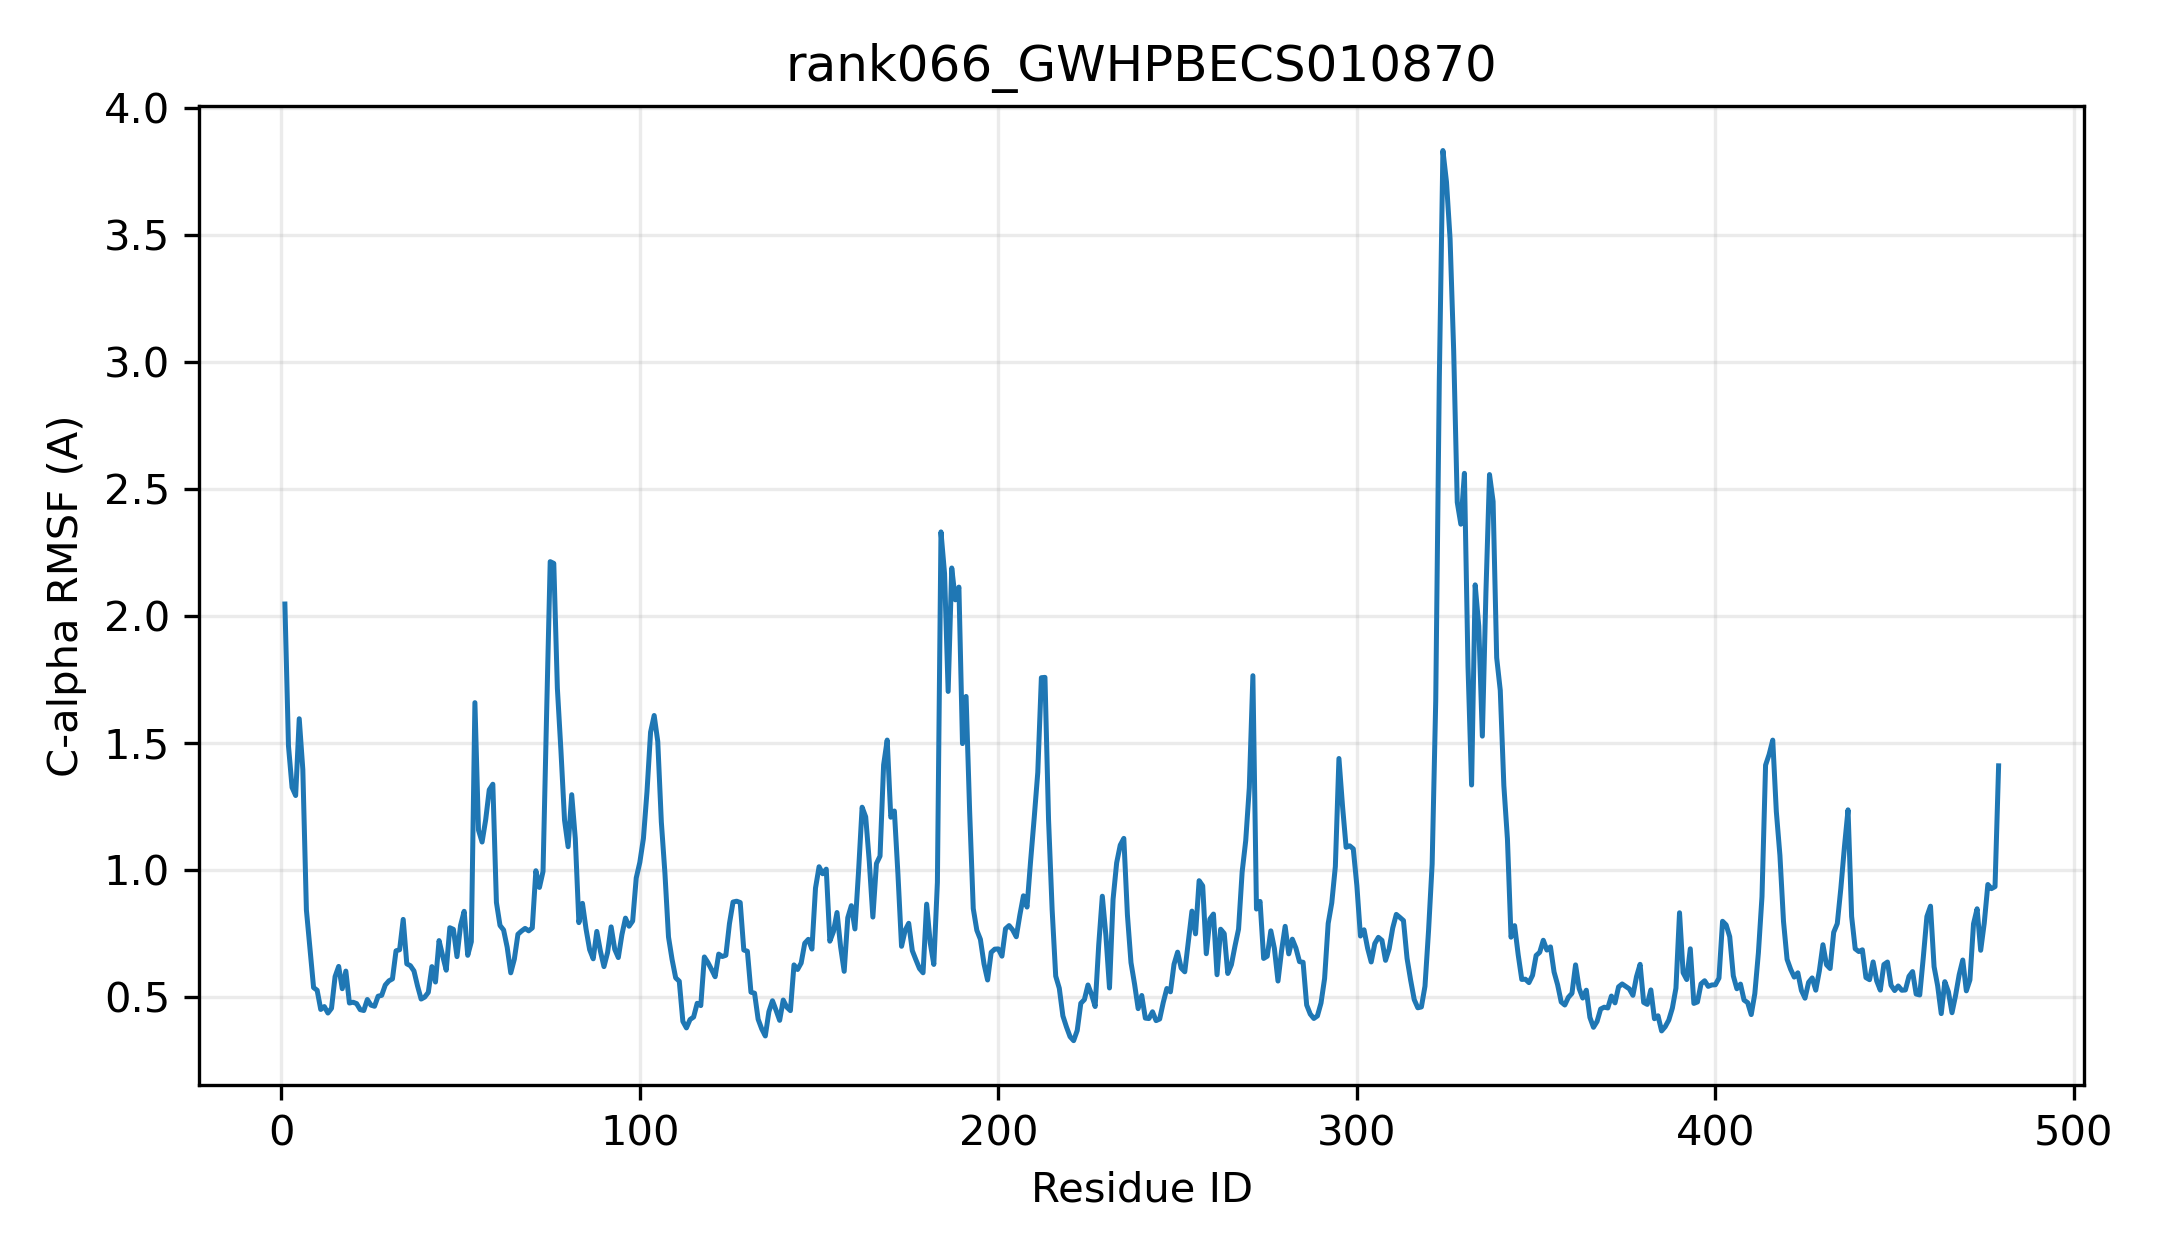

The data file committed next to this chart (first rows):
resid, resname, ca_rmsf_A
1, MET, 2.046
2, VAL, 1.488
3, ALA, 1.324
4, LYS, 1.292
5, ASP, 1.595
6, ASN, 1.395
7, LEU, 0.8415
8, HIS, 0.6874
9, VAL, 0.5363
10, LEU, 0.5256
11, LEU, 0.4502
12, VAL, 0.4616
13, THR, 0.4361
14, PHE, 0.4547
15, PRO, 0.5796
16, ALA, 0.6196
17, GLN, 0.5319
18, GLY, 0.6012
19, HIS, 0.4755
20, ILE, 0.4787
21, ASN, 0.4733
22, PRO, 0.4494
23, SER, 0.446
24, LEU, 0.4894
25, GLN, 0.4673
26, PHE, 0.4627
27, ALA, 0.5024
28, ARG, 0.5058
29, ARG, 0.5464
30, LEU, 0.5627
31, ILE, 0.5706
32, ALA, 0.6811
33, THR, 0.6853
34, GLY, 0.8048
35, VAL, 0.6297
36, GLN, 0.6225
37, VAL, 0.6018
38, THR, 0.5425
39, TYR, 0.4911
40, ALA, 0.499
41, THR, 0.5174
42, SER, 0.6188
43, VAL, 0.5581
44, PHE, 0.7214
45, GLY, 0.6617
46, HIS, 0.6047
47, ARG, 0.7719
48, ARG, 0.7655
49, MET, 0.6581
50, LEU, 0.7814
51, SER, 0.8366
52, ASN, 0.6633
53, SER, 0.7168
54, THR, 1.658
55, ASN, 1.156
56, LEU, 1.109
57, PRO, 1.197
58, GLN, 1.315
59, GLY, 1.337
60, LEU, 0.8715
... 419 more rows
